Run: headless pygame with SDL's dummy video driver; simulated clock (each Clock.tick advances the game by its frame time, no real sleeping); random seed 0; keys injected as events and as key.get_pressed() state; no mouse input; restart key C tapped at the start of phases 3 and 4.
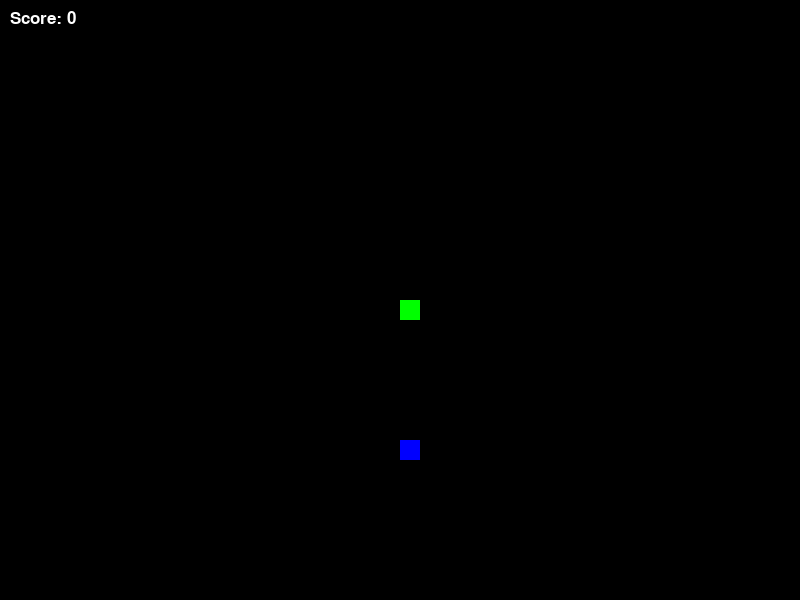
Frame 1 of 4 · flips 1–60 · no input
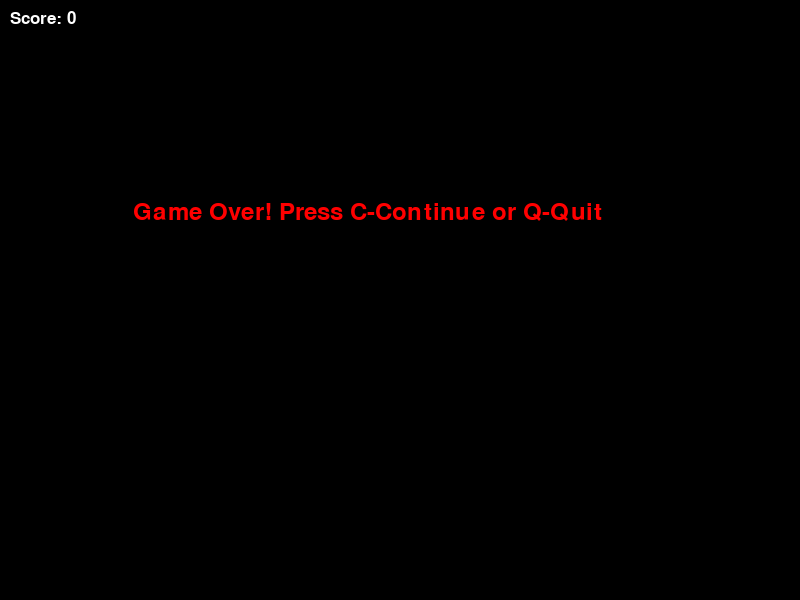
Frame 2 of 4 · flips 61–180 · tapped SPACE, RETURN · held RIGHT (→), D
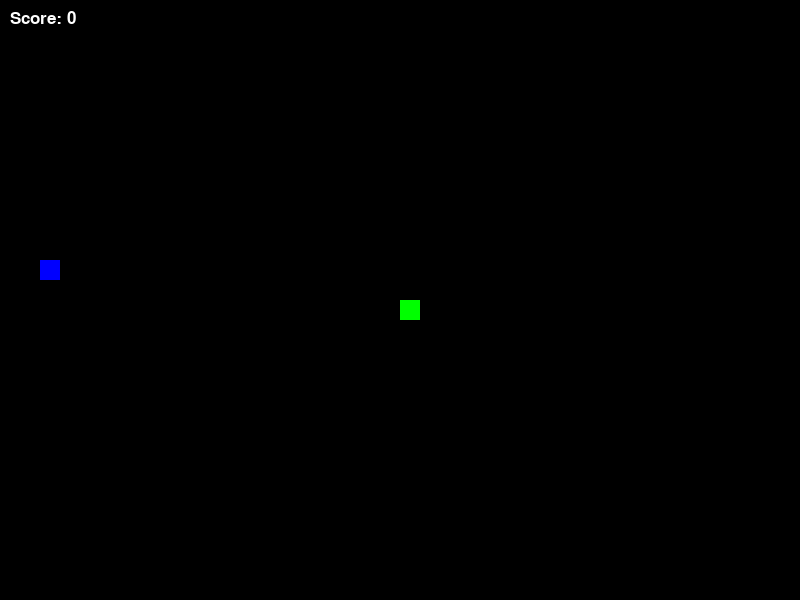
Frame 3 of 4 · flips 181–300 · tapped C · held DOWN (↓), S
Frame 4 of 4 · flips 301–420 · tapped C · held LEFT (←), A, UP (↑), W · screen same as frame 2, image omitted

The pygame program that drew these frames:

import pygame
import random
import time

# Khởi tạo pygame
pygame.init()

# Thiết lập màu sắc
WHITE = (255, 255, 255)
RED = (255, 0, 0)
GREEN = (0, 255, 0)
BLUE = (0, 0, 255)
BLACK = (0, 0, 0)

# Kích thước màn hình
WIDTH = 800
HEIGHT = 600

# Kích thước của mỗi ô rắn
SNAKE_BLOCK = 20

# Tốc độ rắn
SNAKE_SPEED = 15

# Khởi tạo màn hình
screen = pygame.display.set_mode((WIDTH, HEIGHT))
pygame.display.set_caption("Rắn săn mồi")

# Thiết lập font chữ
font_style = pygame.font.SysFont("comicsansms", 35)
score_font = pygame.font.SysFont("comicsansms", 25)

# Hàm hiển thị điểm số
def your_score(score):
    value = score_font.render(f"Score: {score}", True, WHITE)
    screen.blit(value, [10, 10])

# Hàm vẽ con rắn
def draw_snake(snake_block, snake_list):
    for block in snake_list:
        pygame.draw.rect(screen, GREEN, [block[0], block[1], snake_block, snake_block])

# Hàm hiển thị thông báo
def message(msg, color):
    mesg = font_style.render(msg, True, color)
    screen.blit(mesg, [WIDTH / 6, HEIGHT / 3])

# Vòng lặp chính
def game_loop():
    game_over = False
    game_close = False

    x1 = WIDTH / 2
    y1 = HEIGHT / 2

    x1_change = 0
    y1_change = 0

    snake_list = []
    length_of_snake = 1

    # Tọa độ ban đầu của thức ăn
    foodx = round(random.randrange(0, WIDTH - SNAKE_BLOCK) / SNAKE_BLOCK) * SNAKE_BLOCK
    foody = round(random.randrange(0, HEIGHT - SNAKE_BLOCK) / SNAKE_BLOCK) * SNAKE_BLOCK

    clock = pygame.time.Clock()

    while not game_over:

        while game_close:
            screen.fill(BLACK)
            message("Game Over! Press C-Continue or Q-Quit", RED)
            your_score(length_of_snake - 1)
            pygame.display.update()

            for event in pygame.event.get():
                if event.type == pygame.KEYDOWN:
                    if event.key == pygame.K_q:
                        game_over = True
                        game_close = False
                    if event.key == pygame.K_c:
                        game_loop()

        for event in pygame.event.get():
            if event.type == pygame.QUIT:
                game_over = True
            if event.type == pygame.KEYDOWN:
                if event.key == pygame.K_LEFT:
                    x1_change = -SNAKE_BLOCK
                    y1_change = 0
                elif event.key == pygame.K_RIGHT:
                    x1_change = SNAKE_BLOCK
                    y1_change = 0
                elif event.key == pygame.K_UP:
                    y1_change = -SNAKE_BLOCK
                    x1_change = 0
                elif event.key == pygame.K_DOWN:
                    y1_change = SNAKE_BLOCK
                    x1_change = 0

        # Kiểm tra rắn ra khỏi màn hình
        if x1 >= WIDTH or x1 < 0 or y1 >= HEIGHT or y1 < 0:
            game_close = True

        x1 += x1_change
        y1 += y1_change
        screen.fill(BLACK)
# Vẽ thức ăn
        pygame.draw.rect(screen, BLUE, [foodx, foody, SNAKE_BLOCK, SNAKE_BLOCK])

        # Cập nhật thân rắn
        snake_head = []
        snake_head.append(x1)
        snake_head.append(y1)
        snake_list.append(snake_head)
        if len(snake_list) > length_of_snake:
            del snake_list[0]

        # Kiểm tra va chạm với thân rắn
        for block in snake_list[:-1]:
            if block == snake_head:
                game_close = True

        draw_snake(SNAKE_BLOCK, snake_list)
        your_score(length_of_snake - 1)

        pygame.display.update()

        # Kiểm tra nếu rắn ăn thức ăn
        if x1 == foodx and y1 == foody:
            foodx = round(random.randrange(0, WIDTH - SNAKE_BLOCK) / SNAKE_BLOCK) * SNAKE_BLOCK
            foody = round(random.randrange(0, HEIGHT - SNAKE_BLOCK) / SNAKE_BLOCK) * SNAKE_BLOCK
            length_of_snake += 1

        clock.tick(SNAKE_SPEED)

    pygame.quit()
    quit()

# Bắt đầu game
game_loop()
